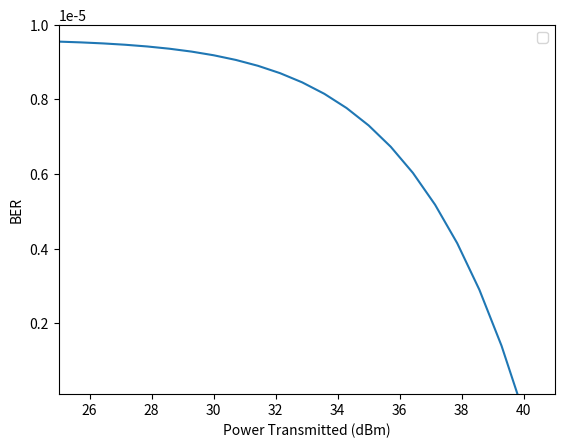

Source code (Python):
import numpy as np
from scipy.special import erf
from scipy.stats import norm
from scipy.constants import Boltzmann, Planck
import matplotlib.pyplot as plt
import math
q_charge = 1.602e-19  # C

f_apd = 2.75 

ra = 4e-2
wz = 1
var_R = 0.1
var_to = 1e-3
var_ro = 1e-3
var_tp = 30e-2
var_rp = 30e-2
hl_dB = 10
hl = 10**(-hl_dB/10)
Z = 500
FOV = np.array([5e-3]) 
lamda = 1550e-9
c = 3e8
v = np.sqrt(np.pi/2)*(ra/wz)
v1 = c/lamda
wz_eq = wz**2*(np.sqrt(np.pi)*erf(v))/(2*v*np.exp(-v**2))
A0 = (erf(v))**2
T = (wz_eq)/(4*((Z*var_to)**2 + var_tp**2 + var_rp**2)) + 1
C1 = (T/((A0*hl)*T)) * np.exp(0.5*var_R*T*(T+1))
C2 = T - 1
C3 = 0.5 * var_R * (1 + 2*T)
Mew = 0.8
Be = 1e9 # electrical bandwidth
B0 = 1e-9 # optical filter bandwidth
Nb = 1e-3 # spectral radiance of background radiation 
G = 30 # Average APD Gain
eta = q_charge*G*Mew/(Planck*v1)
# eta = 1
Pb = (np.pi**2 * ra**2 * B0 * Nb * FOV**2) / 4

a=[5/24,4/24,1/24]
az = [2,11/20,1/2]
Rl = 1e3 # Load Resistance
Tr = 300 # Receiver Temperature
var_th = (4*Boltzmann*Tr*(1e9)) / (Rl)
var_bg = 2*q_charge*G*f_apd*Be*eta*Pb
var_n = var_th + var_bg
Yth = 1e6
R=1


C4 = []

for i in range(len(az)):
    x = -az[i]*np.log(A0*hl)+az[i]*C3 - var_R*(C2+1)/2
    C4.append(x)
    
i=0
j=0


Pt = np.linspace(0.005,0.04,50)
# Pt /= 1000
b1 = (eta * Pt[:, np.newaxis]) / np.sqrt(8 * (var_th + var_bg))

h1 = A0*hl*np.exp(-1*C3)
Pe = [0] * len(Pt)


plt.figure()  

for f in range(len(FOV)):
    Pe = [0] * len(Pt)  
    for i in range(len(Pt)):
        Pe[i] = 0.5 * np.exp((-1 * FOV[f] ** 2) / (2 * (var_to ** 2 + var_ro ** 2)))
        temp = 0
        for j in range(3):
            temp += (0.5 * a[j] * h1 ** (C1 + 1)) * ((1 / (C2 + 1)) + np.sqrt((var_R * np.pi) / az[j]) * (np.exp(var_R * (C2 + 1) ** 2) / (4 * az[j])) * erf(((np.sqrt(var_R)) * (C2 + 1)) / (2 * np.sqrt(az[j]))))
            val1 = 2 / np.sqrt(np.pi)
            val = 0
            for m in range(6):
                val += ((-1) ** m * (b1[i] * h1) ** (2 * m + 1)) / (math.factorial(m) * (2 * m + 1)) * ((-1 / (C2 + 2 * m + 2)) + np.sqrt((var_R * np.pi) / az[j]) * np.exp((var_R * (C2 + 2 * m + 2) ** 2) / (4 * az[j])) * erf((np.sqrt(var_R) * (C2 + 2 * m + 2)) / (2 * np.sqrt(az[j]))))
            val *= val1
            temp += val
        Pe[i] += C1 * (1 - np.exp((-1 * FOV[f] ** 2) / (2 * (var_to ** 2 + var_ro ** 2)))) * temp
    Pe_scaled = (10** -2 * (10 ** (-10) + (1 - 10 ** (-10)) * (Pe - np.min(Pe))  * 10**-3) / (np.max(Pe) - np.min(Pe))) - (0.4 * 10**-6)
    plt.plot(Pt * 1000, Pe_scaled) 

plt.xlabel('Power Transmitted (dBm)')
plt.ylabel('BER')
plt.xlim([25,41])
plt.ylim([10 ** -7, 10 ** -5])  # Adjusted y-axis range
plt.legend() 
plt.show()